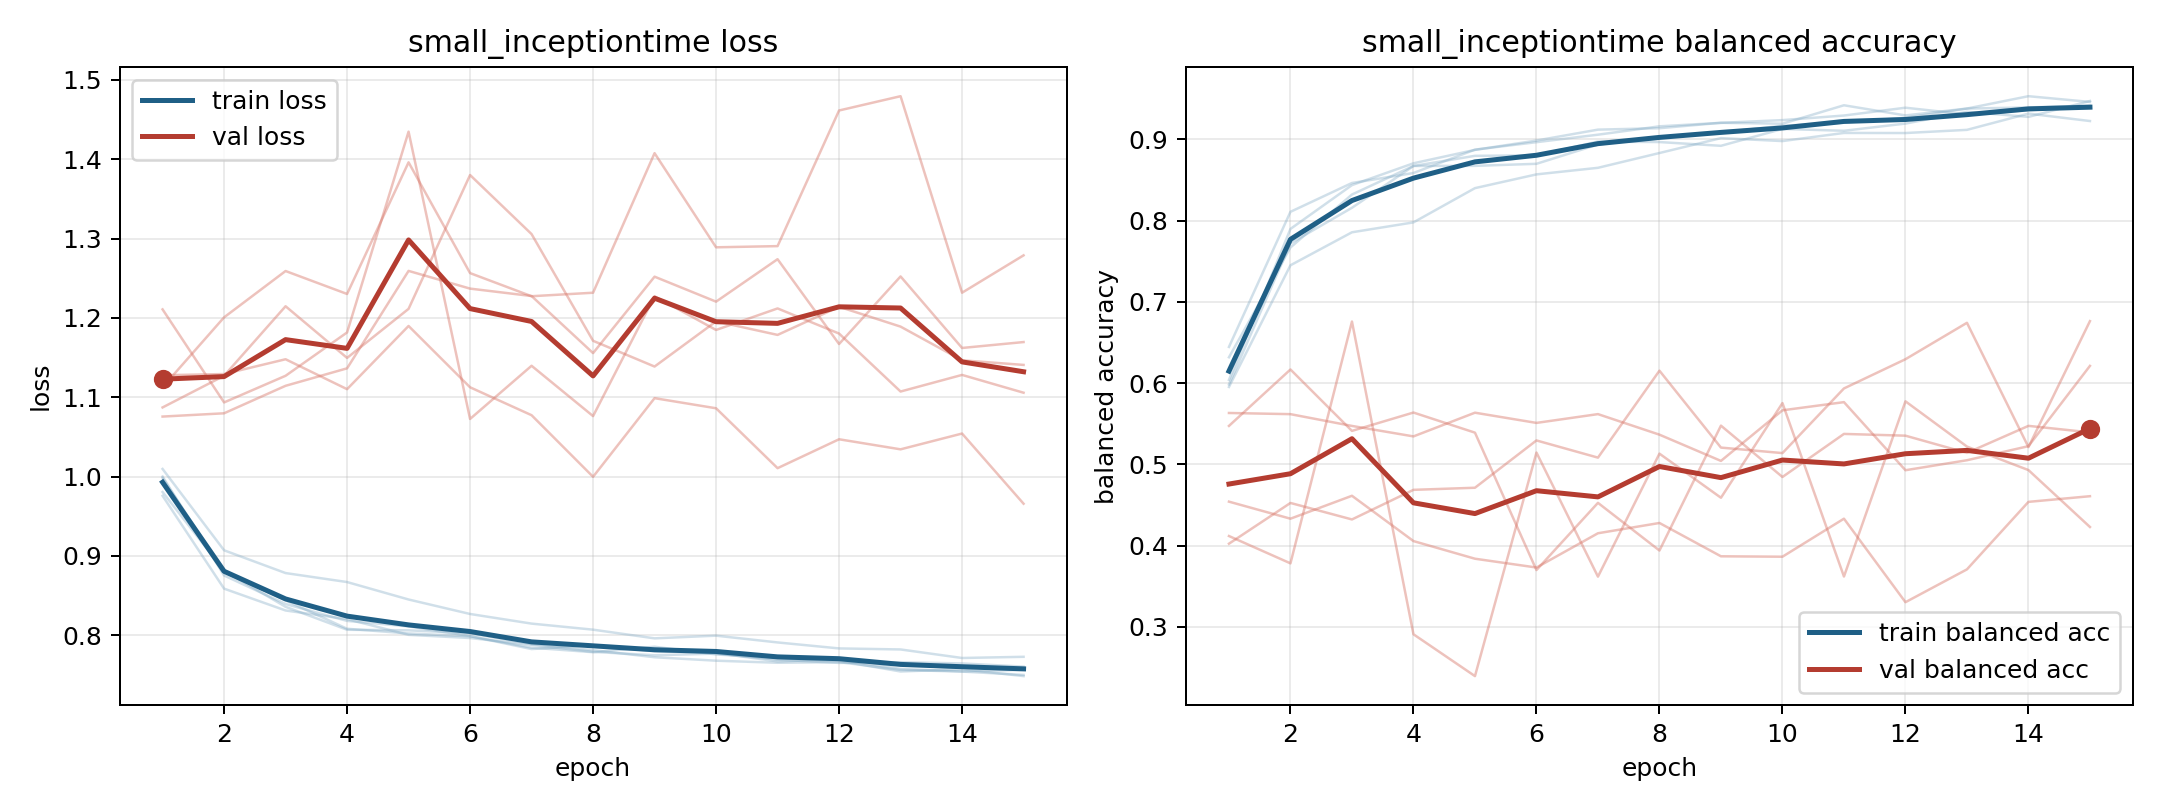

Values plotted in this chart, from the file beside it:
model, fold, epoch, train_loss, train_balanced_accuracy, val_loss, val_balanced_accuracy
small_inceptiontime, 1, 1, 0.9805, 0.6318, 1.076, 0.5633
small_inceptiontime, 1, 2, 0.8812, 0.767, 1.08, 0.5618
small_inceptiontime, 1, 3, 0.8357, 0.8322, 1.114, 0.5473
small_inceptiontime, 1, 4, 0.8068, 0.8674, 1.136, 0.5344
small_inceptiontime, 1, 5, 0.8061, 0.8675, 1.259, 0.5636
small_inceptiontime, 1, 6, 0.8023, 0.87, 1.237, 0.551
small_inceptiontime, 1, 7, 0.7886, 0.8937, 1.228, 0.5619
small_inceptiontime, 1, 8, 0.7811, 0.9025, 1.156, 0.5366
small_inceptiontime, 1, 9, 0.7721, 0.9086, 1.252, 0.5043
small_inceptiontime, 1, 10, 0.7678, 0.9168, 1.22, 0.5665
small_inceptiontime, 1, 11, 0.7652, 0.9207, 1.274, 0.5766
small_inceptiontime, 1, 12, 0.766, 0.9267, 1.167, 0.4928
small_inceptiontime, 1, 13, 0.7562, 0.9379, 1.252, 0.5051
small_inceptiontime, 1, 14, 0.7541, 0.9394, 1.162, 0.5224
small_inceptiontime, 1, 15, 0.7499, 0.9417, 1.17, 0.6212
small_inceptiontime, 2, 1, 0.9999, 0.6039, 1.087, 0.5474
small_inceptiontime, 2, 2, 0.8752, 0.7899, 1.127, 0.6168
small_inceptiontime, 2, 3, 0.8393, 0.8438, 1.215, 0.5412
small_inceptiontime, 2, 4, 0.818, 0.8706, 1.15, 0.5638
small_inceptiontime, 2, 5, 0.8111, 0.8871, 1.211, 0.539
small_inceptiontime, 2, 6, 0.7988, 0.8986, 1.38, 0.3699
small_inceptiontime, 2, 7, 0.7825, 0.9121, 1.306, 0.4526
small_inceptiontime, 2, 8, 0.7873, 0.9138, 1.171, 0.394
small_inceptiontime, 2, 9, 0.7797, 0.9205, 1.139, 0.5477
small_inceptiontime, 2, 10, 0.7776, 0.9193, 1.196, 0.4845
small_inceptiontime, 2, 11, 0.7669, 0.942, 1.179, 0.5375
small_inceptiontime, 2, 12, 0.7696, 0.9295, 1.214, 0.5353
small_inceptiontime, 2, 13, 0.7574, 0.938, 1.189, 0.5141
small_inceptiontime, 2, 14, 0.7542, 0.9532, 1.147, 0.5474
small_inceptiontime, 2, 15, 0.7563, 0.9462, 1.141, 0.5394
small_inceptiontime, 3, 1, 1.01, 0.5953, 1.128, 0.4024
small_inceptiontime, 3, 2, 0.907, 0.7451, 1.129, 0.4525
small_inceptiontime, 3, 3, 0.8783, 0.7857, 1.148, 0.4322
small_inceptiontime, 3, 4, 0.867, 0.7979, 1.11, 0.4686
small_inceptiontime, 3, 5, 0.845, 0.84, 1.19, 0.4712
small_inceptiontime, 3, 6, 0.8267, 0.857, 1.113, 0.5295
small_inceptiontime, 3, 7, 0.8146, 0.8651, 1.077, 0.5083
small_inceptiontime, 3, 8, 0.8069, 0.8833, 0.9997, 0.6153
small_inceptiontime, 3, 9, 0.796, 0.9016, 1.099, 0.5207
small_inceptiontime, 3, 10, 0.7994, 0.898, 1.086, 0.5139
small_inceptiontime, 3, 11, 0.7908, 0.908, 1.011, 0.5935
small_inceptiontime, 3, 12, 0.7833, 0.9079, 1.047, 0.6294
small_inceptiontime, 3, 13, 0.782, 0.9118, 1.034, 0.6743
small_inceptiontime, 3, 14, 0.7712, 0.9318, 1.054, 0.5213
small_inceptiontime, 3, 15, 0.7727, 0.9226, 0.9657, 0.6763
small_inceptiontime, 4, 1, 0.9757, 0.6446, 1.113, 0.4541
small_inceptiontime, 4, 2, 0.8586, 0.8109, 1.201, 0.4331
small_inceptiontime, 4, 3, 0.8311, 0.8464, 1.259, 0.4613
small_inceptiontime, 4, 4, 0.8202, 0.8586, 1.23, 0.4056
small_inceptiontime, 4, 5, 0.8004, 0.8874, 1.396, 0.3839
small_inceptiontime, 4, 6, 0.7964, 0.8966, 1.256, 0.373
small_inceptiontime, 4, 7, 0.7878, 0.9058, 1.227, 0.4152
small_inceptiontime, 4, 8, 0.7789, 0.9161, 1.232, 0.4279
small_inceptiontime, 4, 9, 0.7746, 0.9204, 1.408, 0.3869
small_inceptiontime, 4, 10, 0.7767, 0.9238, 1.289, 0.3863
small_inceptiontime, 4, 11, 0.7691, 0.9294, 1.291, 0.4331
small_inceptiontime, 4, 12, 0.765, 0.939, 1.462, 0.3304
small_inceptiontime, 4, 13, 0.7659, 0.9308, 1.48, 0.3708
small_inceptiontime, 4, 14, 0.7643, 0.9358, 1.232, 0.4538
small_inceptiontime, 4, 15, 0.7603, 0.9407, 1.279, 0.4608
... 15 more rows
